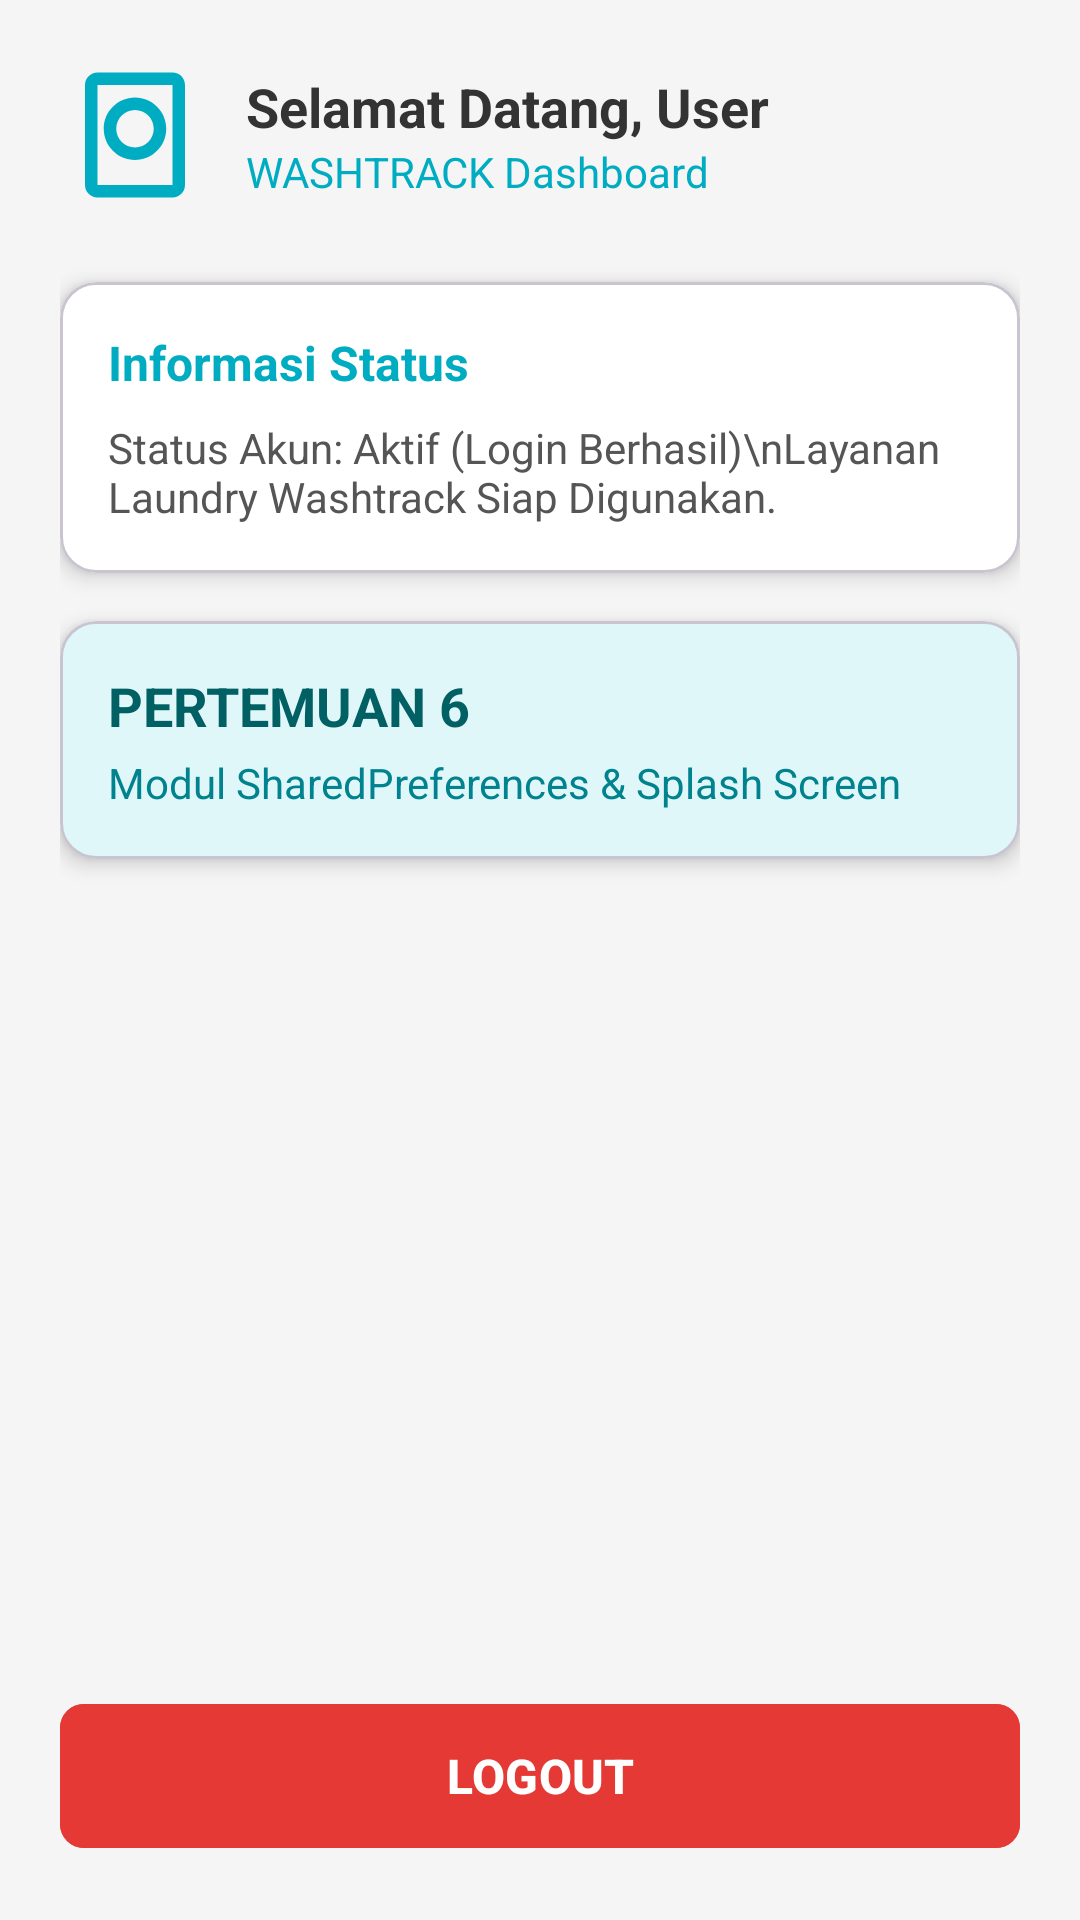

Reconstruct the res/layout file that produces this screen, plus the resources it refers to.
<!-- AndroidManifest.xml: application theme Theme.LadyMobile -->
<!-- res/layout/activity_main.xml -->
<?xml version="1.0" encoding="utf-8"?>
<LinearLayout xmlns:android="http://schemas.android.com/apk/res/android"
    xmlns:app="http://schemas.android.com/apk/res-auto"
    xmlns:tools="http://schemas.android.com/tools"
    android:layout_width="match_parent"
    android:layout_height="match_parent"
    android:orientation="vertical"
    android:padding="20dp"
    android:background="#F5F5F5"
    tools:context=".pertemuan_6.MainActivity">

    <LinearLayout
        android:layout_width="match_parent"
        android:layout_height="wrap_content"
        android:orientation="horizontal"
        android:gravity="center_vertical"
        android:layout_marginBottom="24dp">

        <ImageView
            android:layout_width="50dp"
            android:layout_height="50dp"
            android:src="@drawable/ic_washtrack_logo"
            app:tint="#00ACC1"
            android:contentDescription="Logo" />

        <LinearLayout
            android:layout_width="0dp"
            android:layout_height="wrap_content"
            android:layout_weight="1"
            android:layout_marginStart="12dp"
            android:orientation="vertical">

            <TextView
                android:id="@+id/tvWelcome"
                android:layout_width="wrap_content"
                android:layout_height="wrap_content"
                android:text="Selamat Datang, User"
                android:textColor="#333333"
                android:textSize="18sp"
                android:textStyle="bold" />

            <TextView
                android:layout_width="wrap_content"
                android:layout_height="wrap_content"
                android:text="WASHTRACK Dashboard"
                android:textColor="#00ACC1"
                android:textSize="14sp" />
        </LinearLayout>
    </LinearLayout>

    <com.google.android.material.card.MaterialCardView
        android:layout_width="match_parent"
        android:layout_height="wrap_content"
        android:layout_marginBottom="16dp"
        app:cardCornerRadius="12dp"
        app:cardElevation="4dp"
        app:cardBackgroundColor="#FFFFFF">

        <LinearLayout
            android:layout_width="match_parent"
            android:layout_height="wrap_content"
            android:orientation="vertical"
            android:padding="16dp">

            <TextView
                android:layout_width="wrap_content"
                android:layout_height="wrap_content"
                android:text="Informasi Status"
                android:textColor="#00ACC1"
                android:textSize="16sp"
                android:textStyle="bold"
                android:layout_marginBottom="8dp" />

            <TextView
                android:id="@+id/tvStatus"
                android:layout_width="wrap_content"
                android:layout_height="wrap_content"
                android:text="Status Akun: Aktif (Login Berhasil)\nLayanan Laundry Washtrack Siap Digunakan."
                android:textColor="#555555"
                android:textSize="14sp" />
        </LinearLayout>
    </com.google.android.material.card.MaterialCardView>

    <com.google.android.material.card.MaterialCardView
        android:layout_width="match_parent"
        android:layout_height="wrap_content"
        android:layout_marginBottom="24dp"
        app:cardCornerRadius="12dp"
        app:cardElevation="4dp"
        app:cardBackgroundColor="#E0F7FA">

        <LinearLayout
            android:layout_width="match_parent"
            android:layout_height="wrap_content"
            android:orientation="vertical"
            android:padding="16dp">

            <TextView
                android:layout_width="wrap_content"
                android:layout_height="wrap_content"
                android:text="PERTEMUAN 6"
                android:textColor="#006064"
                android:textSize="18sp"
                android:textStyle="bold"
                android:layout_marginBottom="4dp" />

            <TextView
                android:layout_width="wrap_content"
                android:layout_height="wrap_content"
                android:text="Modul SharedPreferences &amp; Splash Screen"
                android:textColor="#00838F"
                android:textSize="14sp" />
        </LinearLayout>
    </com.google.android.material.card.MaterialCardView>

    <View
        android:layout_width="match_parent"
        android:layout_height="0dp"
        android:layout_weight="1" />

    <com.google.android.material.button.MaterialButton
        android:id="@+id/btnLogout"
        android:layout_width="match_parent"
        android:layout_height="56dp"
        android:text="LOGOUT"
        android:textSize="16sp"
        android:textStyle="bold"
        android:backgroundTint="#E53935"
        app:cornerRadius="8dp" />

</LinearLayout>
<!-- resources referenced by this layout -->
<resources>
  <!-- drawable ic_washtrack_logo (drawable) -->
  <?xml version="1.0" encoding="utf-8"?>
  <vector xmlns:android="http://schemas.android.com/apk/res/android"
      android:width="120dp"
      android:height="120dp"
      android:viewportWidth="24"
      android:viewportHeight="24">
      <path
          android:fillColor="#FFFFFF"
          android:pathData="M18,2.01L6,2c-1.11,0 -2,0.89 -2,2v16c0,1.11 0.89,2 2,2h12c1.11,0 2,-0.89 2,-2V4c0,-1.11 -0.89,-1.99 -2,-1.99zM18,20H6V4h12v16zM12,6c-2.76,0 -5,2.24 -5,5s2.24,5 5,5 5,-2.24 5,-5 -2.24,-5 -5,-5zM12,14c-1.66,0 -3,-1.34 -3,-3s1.34,-3 3,-3 3,1.34 3,3 -1.34,3 -3,3z"/>
  </vector>
  <style name="Theme.LadyMobile" parent="Base.Theme.LadyMobile" />
  <style name="Base.Theme.LadyMobile" parent="Theme.Material3.DayNight.NoActionBar">
          
          
      </style>
</resources>
